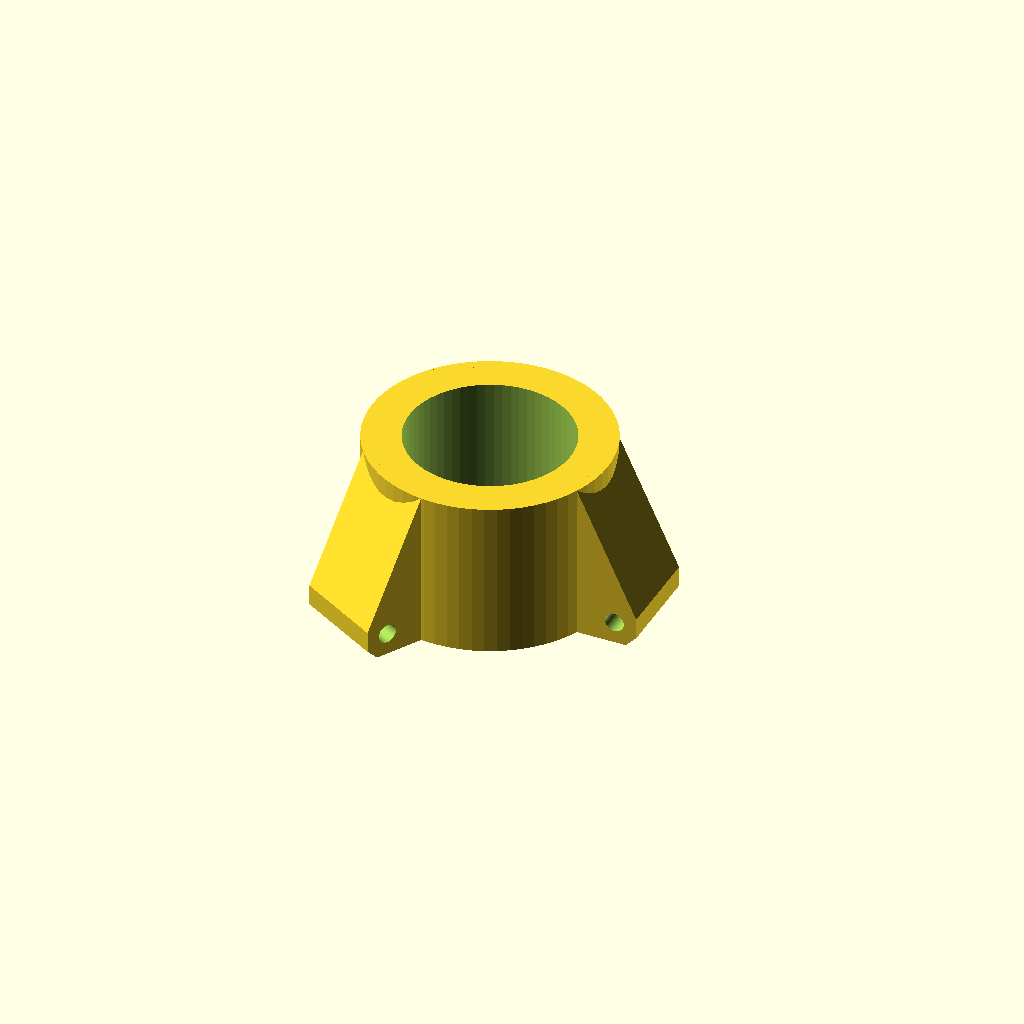
Cell 1: rendered with the file's own defaults.
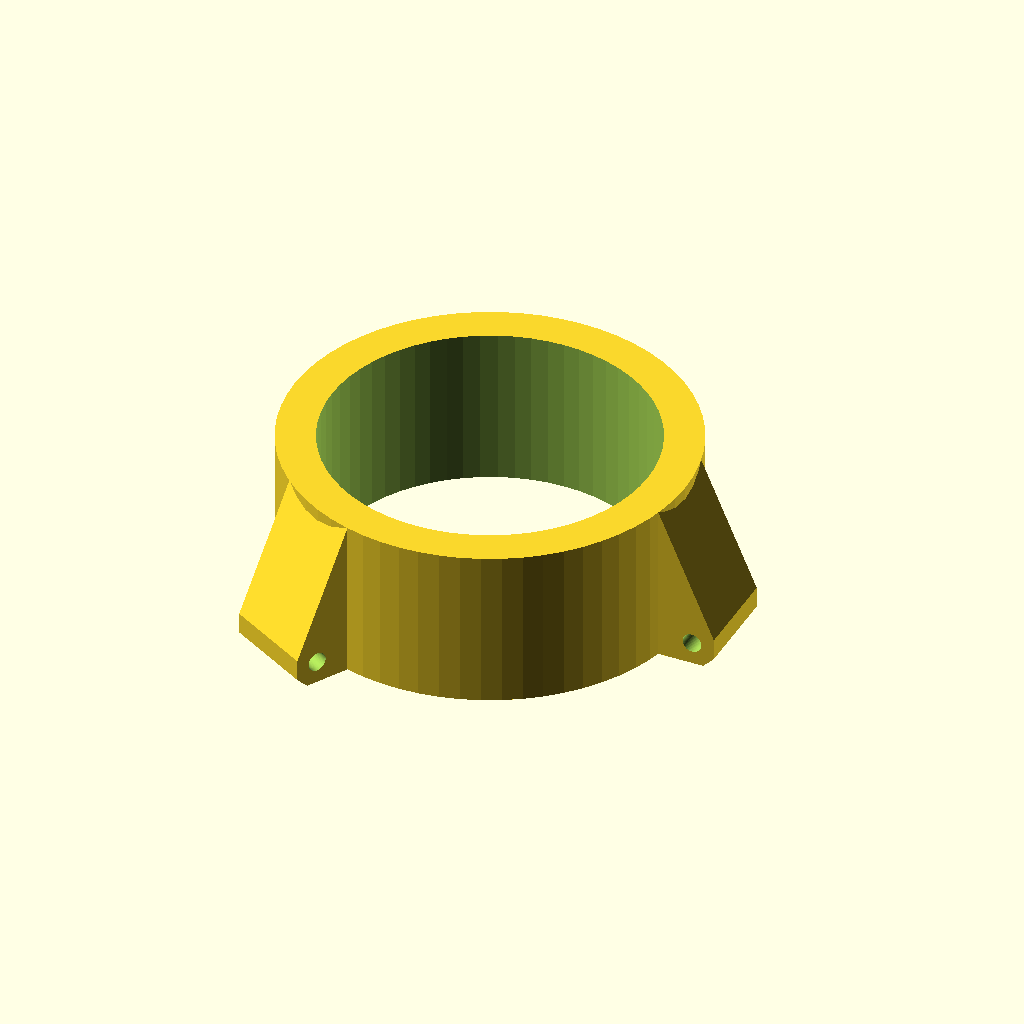
Cell 2: the same model with tubeDiameter = 49.68.
One fixed orthographic camera (rotation 55°, 0°, 25°; colour scheme Cornfield) for every cell.
The OpenSCAD source (tripodspreaderpart-standalone.scad):
// This file was processed by resolve-include.py [https://github.com/arpruss/miscellaneous-scad/blob/master/scripts/resolve-include.py] 
// to include  all the dependencies inside one file.

tubeDiameter = 24.84;
tubeTolerance = 0.4;

sleeveHeight = 25;
sleeveThickness = 6;
attachmentWidth = 14.7;
attachmentTolerance = 0;
attachmentBottomThickness = 8;
attachmentHoleDiameter = 3;
attachmentHoleHeight = 3.5;
attachmentHoleInset = 3.5;
bottomBezel = 1.7;

module end_of_parameters_dummy() {}


//BEGIN DEPENDENCY: use <tubemesh.scad>;

//BEGIN DEPENDENCY: use <eval.scad>;
function _isRange(v) = !is_list(v) && !is_string(v) && v[0] != undef;

$careful = false;

function _substr(s, start=0, stop=undef, soFar = "") =
    start >= (stop==undef ? len(s) : stop) ? soFar :
        _substr(s, start=start+1, stop=stop, soFar=str(soFar, s[start]));

function _parseInt(s, start=0, stop=undef, accumulated=0) =
    let( stop = stop==undef ? len(s) : stop )
        start >= stop ? accumulated :
        s[start] == "+" ? _parseInt(s, start=start+1, stop=stop) :
        s[start] == "-" ? -_parseInt(s, start=start+1, stop=stop) :
        let (digit = search(s[start], "0123456789"))
            digit == [] ? 0 : _parseInt(s, start=start+1, stop=stop, accumulated=accumulated*10+digit[0]);

function _findNonDigit(s, start=0) =
    start >= len(s) || s[start]<"0" || s[start]>"9" ? start :
    _findNonDigit(s, start=start+1);

function _replaceChar(s,c1,c2,pos=0,soFar="") =
    pos >= len(s) ? soFar :
    _replaceChar(s,c1,c2,pos=pos+1,soFar=str(soFar, s[pos]==c1 ? c2 : s[pos]));

function _parseUnsignedFloat(s) =
    len(s) == 0 ? 0 :
        let(
            firstNonDigit = _findNonDigit(s),
            decimalPart = s[firstNonDigit]!="." ?
                [firstNonDigit,firstNonDigit] : [firstNonDigit+1, _findNonDigit(s, start=firstNonDigit+1)],
            intPart = _parseInt(s,start=0,stop=firstNonDigit),
            fractionPart = _parseInt(s,start=decimalPart[0],stop=decimalPart[1]),
            baseExp = s[decimalPart[1]]=="e" || s[decimalPart[1]]=="E" ? pow(10,_parseInt(s, start=decimalPart[1]+1)) : 1)
            (intPart+fractionPart*pow(10,-(decimalPart[1]-decimalPart[0])))*baseExp;

function _tail(v) = len(v)>=2 ? [for(i=[1:len(v)-1]) v[i]] : [];
function _isspace(c) = (" " == c || "\t" == c || "\r" == c || "\n" == c );
function _isdigit(c) = ("0" <= c && c <= "9" );
function _isalpha(c) = ("a" <= c && c <= "z") || ("A" <= c && c <= "Z");
function _isalpha_(c) = _isalpha(c)  || c=="_";
function _isalnum_(c) = _isalpha(c) || _isdigit(c) || c=="_";
function _flattenLists(ll) = [for(a=ll) for(b=a) b];

function _spaceSequence(s, start=0, count=0) =
    len(s)>start && _isspace(s[start]) ? _spaceSequence(s, start=start+1, count=count+1) : count;
function _digitSequence(s, start=0, count=0) =
    len(s)>start && _isdigit(s[start]) ? _digitSequence(s, start=start+1,count=count+1) : count;
function _alnum_Sequence(s, start=0, count=0) =
    len(s)>start && _isalnum_(s[start]) ? _alnum_Sequence(s, start=start+1,count=count+1) : count;
function _identifierSequence(s, start=0, count=0) =
    len(s)>start && _isalpha_(s[start]) ? _alnum_Sequence(s, start=start+1, count=count+1) : count;
function _signedDigitSequence(s, start=0) =
    len(s) <= start ? 0 :
        (s[start] == "+" || s[start] == "-" ) ? 1+_digitSequence(s,start=start+1) : _digitSequence(s,start=start);
function _realStartingWithDecimal(s, start=0) =
    len(s)>start && s[start] == "." ?
        let(next = start+1+_digitSequence(s, start=start+1))
        (s[next] == "e" || s[next] == "E" ?
            next-start+1+_signedDigitSequence(s, start=next+1) : next-start)
        : 0;
function _realContinuation(s, start=0) =
    len(s) <= start ? 0 :
        let(c1=_realStartingWithDecimal(s, start=start))
        c1 > 0 ? c1 :
        s[start] == "e" || s[start] == "E" ?
            1+_signedDigitSequence(s, start=start+1) : 0;
function _positiveRealSequence(s, start=0) =
    len(s) <= start ? 0 :
        let(c1 = _realStartingWithDecimal(s, start=start))
            c1 > 0 ? c1 :
        let(c2 = _digitSequence(s, start=start))
            c2 > 0 ? c2 + _realContinuation(s, start=start+c2) : 0;

_multiSymbolOperators = [ "<=", ">=", "==", "&&", "||" ]; // must be in order of decreasing length

function _multiSymbolOperatorSequence(s, start=0) =
    (s[start]=="<" && s[start+1]=="=") ||
    (s[start]==">" && s[start+1]=="=") ||
    (s[start]=="=" && s[start+1]=="=") ||
    (s[start]=="!" && s[start+1]=="=") ||
    (s[start]=="&" && s[start+1]=="&") ||
    (s[start]=="|" && s[start+1]=="|") ? 2 : 0;

function _tokenize(s, start=0) =
    start >= len(s) ? [] :
    let(c1=_spaceSequence(s, start=start)) c1>0 ?
        concat([" "], _tokenize(s, start=start+c1)) :
    let(c2=_identifierSequence(s, start=start)) c2>0 ?
        concat([_substr(s, start=start, stop=start+c2)], _tokenize(s, start=start+c2)) :
    let(c3=_positiveRealSequence(s, start=start)) c3>0 ?
        concat([_substr(s, start=start, stop=start+c3)], _tokenize(s, start=start+c3)) :
    let(c4=_multiSymbolOperatorSequence(s, start=start)) c4>0 ?
        concat([_substr(s, start=start, stop=start+c4)], _tokenize(s, start=start+c4)) :
        concat([s[start]], _tokenize(s, start=start+1));


function _endParens(list,start=0,openCount=0,stop=undef) =
    let(stop = stop==undef ? len(list) : stop)
    start >= stop ? (openCount?undef:stop) :
    list[start][0] == ")" ?
            (openCount==1 ? start+1 : _endParens(list,start+1,stop=stop, openCount=openCount-1)) :
    _endParens(list,start+1,stop=stop, openCount=
        list[start][0] == "(" ?
            openCount+1 : openCount);

function _indexInTable(string, table, column=0) =
    let (s=search([string], table, index_col_num=column))
        s[0] == [] ? -1 : s[0][0];

_NAME = 0;
_ARITY = 1;
_PREC = 2;
_ASSOC_DIR = 3;
_ARGUMENTS_FROM_VECTOR = 4;
_OPERATOR = 5;
_EXTRA_DATA = 6;

function _func(op) = [ op, 1, -1, 1, true, op ];

_operators = [
    [ "[", 1, -1, 1, true, "[" ],
    [ "pow", 1, -1, 1, true, "^" ],
    [ "cross", 1, -1, 1, true, "cross" ],
    _func("sqrt"),
    _func("cos"),
    _func("sin"),
    _func("tan"),
    _func("acos"),
    _func("asin"),
    _func("atan"),
    _func("COS"),
    _func("SIN"),
    _func("TAN"),
    _func("ACOS"),
    _func("ASIN"),
    _func("ATAN"),
    _func("abs"),
    _func("ceil"),
    _func("exp"),
    _func("floor"),
    _func("ln"),
    _func("log"),
    _func("round"),
    _func("sign"),
    _func("norm"),
    [ "atan2", 1, -1, 1, true, "atan2" ],
    [ "ATAN2", 1, -1, 1, true, "ATAN2" ],
    [ "max", 1, -1, 1, true, "max" ],
    [ "min", 1, -1, 1, true, "min" ],
    [ "concat", 1, -1, 1, true, "concat" ],
    [ "#", 2, 0, -1, false, "#" ],
    [ "^", 2, 0, -1, false, "^" ],
    [ "#-",1, 0.5, 0, true, "-" ],
    [ "#+",1, 0.5, 0, true, "+" ],
    [ "*", 2, 1, 1, false, "*" ],
    [ "/", 2, 1, 1, false, "/" ],
    [ "%", 2, 1, 1, false, "%" ],
    [ "+", 2, 2, 1, true, "+" ],
    [ "-", 2, 2, 1, true, "-" ],
    [ "!=", 2, 3, 1, true, "!=" ],
    [ "==", 2, 3, 1, true, "==" ],
    [ "<=", 2, 3, 1, true, "<=" ],
    [ ">=", 2, 3, 1, true, ">=" ],
    [ "<", 2, 3, 1, true, "<" ],
    [ ">", 2, 3, 1, true, ">" ],
    [ "!", 1, 4, 1, true, "!" ],
    [ "&&", 2, 5, 1, true, "&&" ],
    [ "||", 2, 5, 1, true, "||" ],
    [ "?", 2, 10, -1, true, "?" ],
    [ ":", 2, 10, -1, true, ":" ],
    [ "=", 2, 30, 1, true, "=" ], // for let()
    [ "let", 1, 25, 1, true, "let" ],
    [ ",", 2, 100, 1, true, "," ]
   ];

_binary_or_unary = [ ["-", "#-"], ["+", "#+"], ["#", "["] ];

// insert parentheses in some places to tweak the order of
// operations in those contexts
function _fixBrackets(pretok,start=0) =
    start >= len(pretok) ? [] :
    pretok[start] == "[" ?
        concat(["#", "("], _fixBrackets(pretok,start=start+1)) :
    pretok[start] == "]" ?
        concat([")"], _fixBrackets(pretok,start=start+1)) :
    pretok[start] == "?" ?
        concat([pretok[start],"("], _fixBrackets(pretok,start=start+1)) :
    pretok[start] == ":" ?
        concat([")",pretok[start]], _fixBrackets(pretok,start=start+1)) :
        concat(pretok[start], _fixBrackets(pretok,start=start+1));

// disambiguate operators that can be unary or binary
function _fixUnaries(pretok) =
    [ for (i=[0:len(pretok)-1])
         let (
            a = pretok[i],
            j=_indexInTable(a, _binary_or_unary))
            (0 <= j && (i == 0 || pretok[i-1] == "(" ||
                0 <= _indexInTable(pretok[i-1], _operators)))? _binary_or_unary[j][1] : a ];

function _fixLet1(tok, start=0, stop=undef) =
    let (stop = stop==undef ? len(tok) : stop)
        start >= stop ? [] :
        tok[start][0] == "let"?
           let(endP=_endParens(tok,start=start+1,stop=stop,openCount=0)) concat([concat(tok[start], [_fixLet1(tok,start=start+2,stop=endP-1)])], _fixLet1(tok,start=endP,stop=stop)) :
        concat([tok[start]], _fixLet1(tok,start=start+1,stop=stop));

function _parsePass1(s) =
    let (pretok=_fixUnaries(_fixBrackets(_tokenize(s))))
    _fixLet1(
    [ for (i=[0:len(pretok)-1])
        let (a=pretok[i])
        if (a[0] != " ")
            let (j=_indexInTable(a, _operators))
                j >= 0 ? _operators[j] : [a] ] );

function _prec(op1, pos1, op2, pos2) =
    op1 != undef && op2 == undef ? false :
    op1 == undef && op2 != undef ? true :
    op1 == undef && op2 == undef ? true :
    op1[_ARITY] == 1 && pos1 > pos2 ? true :
    op2[_ARITY] == 1 && pos2 > pos1 ? false :
    op1[_PREC] < op2[_PREC] ? true :
        op2[_PREC] < op1[_PREC] ? false :
            op1[_ASSOC_DIR] * pos1 < op2[_ASSOC_DIR] * pos2;

function _parseLiteralOrVariable(s) =
        s == "PI" ? PI :
        s == "true" ? true :
        s == "false" ? false :
        //s == "undef" ? undef : // TODO: better fix for undef than this hackish one
        _isalpha_(s[0]) ? s :
        _parseUnsignedFloat(s);

function _isoperator(token) = _PREC<len(token);

function _getCandidatesForMainOperator(tok,start,stop) =
   start >= stop ? [] :
   tok[start][0] == "(" ?
        _getCandidatesForMainOperator(tok,_endParens(tok,start=start+1,stop=stop,openCount=1),stop)
        :
        _isoperator(tok[start]) ? concat([[tok[start],start]],_getCandidatesForMainOperator(tok,start+1,stop)) :
        _getCandidatesForMainOperator(tok,start+1,stop);

// Find the operator with least precedence
function _findMainOperatorPos(candidates,start=0) =
    len(candidates) <= start ? undef :
    let(rest=_findMainOperatorPos(candidates,start+1))
    _prec(candidates[rest][0], rest, candidates[start][0], start) ? start : rest;

function _firstOccurrence(c,opName,start=0) =
    start >= len(c) ? undef :
    c[start][0][0] == opName ? c[start] :
        _firstOccurrence(c,opName,start=start+1);

function _mainOperator(tok,start,stop) =
    let(c=_getCandidatesForMainOperator(tok,start,stop),
        pos=_findMainOperatorPos(c),
        m=c[pos])
        m[0][0] == "?" ?
            concat(m, [_firstOccurrence(c,":",start=pos+1)[1]])
            : m;

function _doLets(assignments, final, start=0) =
    start >= len(assignments) ? final :
    assignments[start][0] == "=" ? ["let", ["'", assignments[start][1]], assignments[start][2], _doLets(assignments, final, start=start+1)] : _doLets(assignments, final, start=start+1);

function _letOperator(a,b) =
    let(rawAssignments=_fixCommas(a),
        assignments=rawAssignments[0] == "[[" ?
            _tail(rawAssignments) : [a])
    _doLets(assignments, b);

/* This takes a fully tokenized vector, each element of which is either a line from the _operators table or a vector containing a single non-operator string, and parses it using general parenthesis and operator parsing. Comma expressions for building vectors will be parsed in the next pass. */
function _parseMain(tok,start=0,stop=undef) =
    let( stop= stop==undef ? len(tok) : stop )
        stop <= start ? [] :
        tok[start][0] == "(" && _endParens(tok,start=start+1,stop=stop,openCount=1)==stop ?
            _parseMain(tok,start=start+1,stop=stop-1) :
        let( lp = _mainOperator(tok,start,stop) )
            lp[0] == undef ? ( stop-start>1 ? undef : _parseLiteralOrVariable(tok[start][0]) ) :
            let( op = lp[0], pos = lp[1] )
                op[_NAME] == "?" ?
                    [ op[_OPERATOR], _parseMain(tok,start=start,stop=pos), _parseMain(tok,start=pos+1,stop=lp[2]), _parseMain(tok,start=lp[2]+1,stop=stop) ] :
                op[_NAME] == "let" ?
                    _letOperator( _parseMain(op[_EXTRA_DATA]), _parseMain(tok,start=pos+1,stop=stop)) :
                let(rhs=_parseMain(tok,start=pos+1,stop=stop))
                op[_ARITY] == 2 ?
                    (start==pos ?
                    /* unary use of binary operator */
                    let(j=_indexInTable(op[_OPERATOR], _binary_or_unary)) [ _binary_or_unary[j][1],rhs] : [ op[_OPERATOR], _parseMain(tok,start=start,stop=pos), rhs])
                    : [ op[_OPERATOR], rhs ];


// this upgrades sequences of binary commas to vectors
function _fixCommas(expression) =
    expression[0] == "," ?
        let(a=_fixCommas(expression[1]),
            b=_fixCommas(expression[2]))
            a[0] == "[[" ?
                concat(["[["],concat(_tail(a), [b])) :
                ["[[",a,b]
        :
    is_list(expression) ?
            (expression[1] == [] ? [expression[0]] :
            concat([expression[0]], [for (i=[1:1:len(expression)-1]) _fixCommas(expression[i])]) ) :
            expression;

// fix arguments from vectors
function _fixArguments(expression) =
    let(i=_indexInTable(expression[0], _operators, _OPERATOR))
            i >=0 && _operators[i][_ARGUMENTS_FROM_VECTOR] && expression[1][0] == "[[" ? concat([expression[0]], [for (i=[1:len(expression[1])-1]) _fixArguments(expression[1][i])]) :
/*            expression[0] == "?" ?
                concat([expression[0],expression[1]],[for (i=[1:len(expression[2])-1]) _fixArguments(expression[2][i])]) : */
            is_list(expression) && len(expression)>1 ?
                concat([expression[0]], [for (i=[1:len(expression)-1]) _fixArguments(expression[i])])
                    : expression;

function _optimizedLiteral(x) =
    is_num(x) || is_bool(x) || is_undef(x) ? x : ["'", x];

function _wellDefined(x) =
    is_undef(x) ? false :
    is_num(x) || is_bool(x) ? true :
    x[0] == "'" ? true :
    len(x)==1 ? x[0]!=undef :
    len([for (a=x) if(!_wellDefined(a)) true])==0;

function _optimize(expression) =
    let(x=eval(expression,$careful=true))
        _wellDefined(x) ? _optimizedLiteral(x) :
        expression[0] == "'" ? _optimizedLiteral(x) :
        ! is_string(expression) ?
            concat([expression[0]], [for(i=[1:len(expression)-1]) (i>1 || expression[0] != "let") ?  _optimize(expression[i]) : expression[i]]) :
        expression;

function compileFunction(expression,optimize=true) =
            is_list(expression) ? expression :
            is_num(expression) ? expression :
            let(unoptimized = _fixArguments(_fixCommas(_parseMain(_parsePass1(expression)))))
        optimize ? _optimize(unoptimized) : unoptimized;

function evaluateFunction(expression,variables) = eval(compileFunction(expression,optimize=false),variables);

function _let(v, var, value) = concat([var, value], v);

function _lookupVariable(var, table) =
    let (s=search([var], table, index_col_num=0))
        s[0] == [] ? undef : table[s[0][0]][1];

function _generate(var, range, expr, v) =
    [ for(i=range) eval(expr, _let(v, var, i)) ];

function _haveUndef(v,n=0) =
    n >= len(v) ? false :
    is_undef(v[n]) ? true :
    _haveUndef(v,n=n+1);

function eval(c,v=[]) =
    is_string(c) ? _lookupVariable(c,v) :
    let(op=c[0]) (
    op == undef ? c :
    op == "'" ? c[1] :
    op == "&&" ? (!$careful ? eval(c[1],v)&&eval(c[2],v) :
        (let(c1=eval(c[1],v))
        c1==undef ? undef :
        !c1 ? false :
        let(c2=eval(c[2],v))
        c2==undef ? undef :
        c1 && c2) ) :
    op == "||" ? (!$careful ? eval(c[1],v)||eval(c[2],v) :
        (let(c1=eval(c[1],v))
        c1==undef ? undef :
        c1 ? true :
        let(c2=eval(c[2],v))
        c2==undef ? undef :
        c1 || c2) ) :
    op == "let" ? (!$careful ? eval(c[3],concat([[eval(c[1],v),eval(c[2],v)]], v)) :
            let(c1=eval(c[1],v),c2=eval(c[2],v))
                c1==undef || c2==undef ? undef :
                    eval(c[3],concat([[c1,c2]], v)) ) :
    op == "gen" ? _generate(eval(c[1],v),eval(c[2],v),c[3],v) :
    let(args = [for(i=[1:1:len(c)-1]) eval(c[i],v)])
        $careful && _haveUndef(args) ? undef :
    op == "+" ? (len(args)==1 ? args[0] : args[0]+args[1]) :
    op == "-" ? (len(args)==1 ? -args[0] : args[0]-args[1]) :
    op == "*" ? args[0]*args[1] :
    op == "/" ? args[0]/args[1] :
    op == "%" ? args[0]%args[1] :
    op == "sqrt" ? sqrt(args[0]) :
    op == "^" || op == "pow" ? pow(args[0],args[1]) :
    op == "cos" ? cos(args[0]) :
    op == "sin" ? sin(args[0]) :
    op == "tan" ? tan(args[0]) :
    op == "acos" ? acos(args[0]) :
    op == "asin" ? asin(args[0]) :
    op == "atan" ? atan(args[0]) :
    op == "atan2" ? atan2(args[0],args[1]) :
    op == "COS" ? cos(args[0]*180/PI) :
    op == "SIN" ? sin(args[0]*180/PI) :
    op == "TAN" ? tan(args[0]*180/PI) :
    op == "ACOS" ? acos(args[0])*PI/180 :
    op == "ASIN" ? asin(args[0])*PI/180 :
    op == "ATAN" ? atan(args[0])*PI/180 :
    op == "ATAN2" ? atan2(args[0],args[1])*PI/180 :
    op == "abs" ? abs(args[0]) :
    op == "ceil" ? ceil(args[0]) :
    op == "cross" ? cross(args[0],args[1]) :
    op == "exp" ? exp(args[0]) :
    op == "floor" ? floor(args[0]) :
    op == "ln" ? ln(args[0]) :
    op == "len" ? len(args[0]) :
    op == "log" ? log(args[0]) :
    op == "max" ? (len(args) == 1 ? max(args[0]) : max(args)) :
    op == "min" ? (len(args) == 1 ? min(args[1]) : min(args)) :
    op == "norm" ? norm(args[0]) :
    op == "rands" ? rands(args[0],args[1],args[2],args[3]) :
    op == "round" ? round(args[0]) :
    op == "sign" ? sign(args[0]) :
    op == "[" ? args :
    op == "#" ? args[0][args[1]] :
    op == "<" ? args[0]<args[1] :
    op == "<=" ? args[0]<=args[1] :
    op == ">=" ? args[0]>=args[1] :
    op == ">" ? args[0]>args[1] :
    op == "==" ? args[0]==args[1] :
    op == "!=" ? args[0]!=args[1] :
    op == "!" ? !args[0] :
    op == "?" ? (args[0]?args[1]:args[2]) :
    op == "concat" ? [for (a=args) for(v=a) v] :
    op == "range" ? (len(args)==2 ? [args[0]:args[1]] : [args[0]:args[1]:args[2]]) :
    undef
    );

// per 10,000 operations with "x^3*y-x*y^3"
// 24 sec compile
// 21 sec unoptimized compile
// 22 sec evaluateFunction()
// 0.7 sec eval

// pass1 10 seconds [tokenize: 4 seconds]
// parseMain 6
// fixCommas 0
// fixArguments 3
// optimize 3
/*
echo(compileFunction("x^(2*3)"));
fc = compileFunction("x^3*y-x*y^3",optimize=true);
echo(fc);
echo(eval(fc,[["x",1],["y",1]]));
z=[for(i=[0:9999]) compileFunction("x^3*y-x*y^3",optimize=false)];//fc,[ ["x",1],["y",2] ])];
*/

//z = [for(i=[1:10000]) compileFunction("x^3*y-x*y^3")];
// normal: 23

//function repeat(s, copies, soFar="") = copies <= 0 ? soFar : repeat(s, copies-1, soFar=str(soFar,s));

//END DEPENDENCY: use <eval.scad>;


// written for tail-recursion
// _subtotals[i] = list[0] + ... + list[i-1]
function _subtotals(list,soFar=[]) =
        len(soFar) >= 1+len(list) ? soFar :
        _subtotals(list,
            let(n1=len(soFar))
            concat(soFar, n1>0 ? soFar[n1-1]+list[n1-1] : 0));

function _flatten(list) = [for (a=list) for(b=a) b];

function _reverseTriangle(t) = [t[2], t[1], t[0]];

function _mod(a,b) =
    let (m=a%b)
    m < 0 ? b+m : m;

// smallest angle in triangle
function _minAngle(p1,p2,p3) =
    let(a = p2-p1,
        b = p3-p1,
        c = p3-p2,
        v1 = a*b,
        v2 = -(c*a))
        v1 == 0 || v2 == 0 ? 0 :
        let( na = norm(a),
             a1 = acos(v1 / (na*norm(b))),
             a2 = acos(v2 / (na*norm(c))) )
        min(a1,a2,180-(a1+a2));

// triangulate square to maximize smallest angle
function _doSquare(points,i11,i21,i22,i12,optimize=1) =
    points[i11]==points[i12] ? [[i11,i21,i22]] :
    points[i21]==points[i22] ? [[i22,i12,i11]] :
    !optimize ? [[i11,i21,i22], [i22,i12,i11]] :
    let (m1 = min(_minAngle(points[i11],points[i21],points[i22]), _minAngle(points[i22],points[i12],points[i11])),
        m2 = min(_minAngle(points[i11],points[i21],points[i12]),
                _minAngle(points[i21],points[i22],points[i12])) )
        m2 <= m1 ? [[i11,i21,i22], [i22,i12,i11]] :
                  [[i11,i21,i12], [i21,i22,i12]];

/*
function _inTriangle(v1,t) = (v1==t[0] || v1==t[1] || v1==t[2]);

function _findTheDistinctVertex(t1,t2) =
    let(in = [for(i=[0:2]) _inTriangle(t1[i],t2)])
    ! in[0] && in[1] && in[2] ? 0 :
    ! in[1] && in[0] && in[2] ? 1 :
    ! in[2] && in[0] && in[1] ? 2 :
    undef;

// make vertex i come first
function _rotateTriangle(t,i) =
    [for (j=[0:2]) t[(j+i)%3]];

function _optimize2Triangles(points,t1,t2) =
    let(i1 = _findTheDistinctVertex(t1,t2))
    i1 == undef ? [t1,t2] :
    let(i2 = _findTheDistinctVertex(t2,t1))
    i2 == undef ? [t1,t2] :
    _doSquare(points,t1[(i1+2)%3],t1[i1],t2[(i2+2)%3],t2[i2],optimize=1);

// a greedy optimization for a strip of triangles most of which adjoin one another; written for tail-recursion
function _optimizeTriangles(points,triangles,position=0,optimize=1,iterations=4) =
        !optimize || position >= iterations*len(triangles) ? triangles :
            _optimizeTriangles(points,
                let(
                    n = len(triangles),
                    position1=position%n,
                    position2=(position+1)%n,
                    opt=_optimize2Triangles(points,triangles[position1],triangles[position2]))
                    [for (i=[0:len(triangles)-1])
                        i == position1 ? opt[0] :
                        i == position2 ? opt[1] :
                            triangles[i]],
                position=position+1);
*/

function _removeEmptyTriangles(points,triangles) =
    [for(t=triangles)
        if(points[t[0]] != points[t[1]] && points[t[1]] != points[t[2]] && points[t[2]] != points[t[0]]) t];

// tail recursion
function _getClosest(points,index,count,ref,best=[undef,undef])
        = count <= 0 ? (best[0]==undef ? index : best[0]) :
          _getClosest(points,index+1,count-1,ref,
            best = best[0] == undef ||
            norm(points[index]-ref) < best[1] ?
            [index,norm(points[index]-ref)] : best);

function _getIndices(points,index1,n1,index2,n2,shift,i,optimize) =
        let (i1=[index2+_mod(i+shift,n2),
                 index2+_mod(i+1+shift,n2)])
        optimize < 0 ?
        [[_getClosest(points,index1,n1,points[i1[0]]),
          _getClosest(points,index1,n1,points[i1[1]])],
          i1] :
        [[index1+floor(i*n1/n2+0.5)%n1,
         index1+floor(((i+1)%n2)*n1/n2+0.5)%n1],
         i1];

// n1 and n2 should be fairly small, so this doesn't need
// tail-recursion
// this assumes n1<=n2
function _tubeSegmentTriangles0(points,index1,n1,index2,n2,shift=0,i=0,soFar=[],optimize=1)
    = i>=n2 ? _removeEmptyTriangles(points,soFar) :
            let(ii = _getIndices(points,index1,n1,index2,n2,shift,i,optimize),
                add = ii[0][0] == ii[0][1] ? [[ii[0][0],ii[1][0],ii[1][1]]] :
                    _doSquare(points,ii[0][0],ii[1][0],ii[1][1],ii[0][1],optimize=optimize))
                _tubeSegmentTriangles0(points,index1,n1,index2,n2,i=i+1,soFar=concat(soFar,add),shift=shift,optimize=optimize);

function _measureQuality(points, triangles, pos=0, sumThinnest=1e100) =
    pos >= len(triangles) ? sumThinnest :
        _measureQuality(points, triangles, pos=pos+1, sumThinnest=min(sumThinnest,_minAngle(points[triangles[pos][0]],points[triangles[pos][1]],points[triangles[pos][2]])));

function _bestTriangles(points,tt, pos=0, best=[0,-1/0]) =
        pos >= len(tt) || len(tt)<=1 ? tt[best[0]] :
        _bestTriangles(points, tt, pos=pos+1,
            best = let(q=_measureQuality(points,tt[pos]))
                        q>best[1] ? [pos,q] : best);

function _getMaxShift(o) = (!o || o==true || o < 0) ? 0 : o-1;

function _tubeSegmentTriangles(points,index1,n1,index2,n2,optimize=1) =
    _bestTriangles(points,[for (shift=[-_getMaxShift(optimize):_getMaxShift(optimize)]) _tubeSegmentTriangles0(points,index1,n1,index2,n2,shift=shift,optimize=optimize)]);

function _tubeSegmentFaces(points,index,n1,n2,optimize=1)
    = n1<n2 ? _tubeSegmentTriangles(points,index,n1,index+n1,n2,optimize=optimize) :
        [for (f=_tubeSegmentTriangles(points,index+n1,n2,index,n1,optimize=optimize)) _reverseTriangle(f)];

function _tubeMiddleFaces(points,counts,subtotals,optimize=1) = [ for (i=[1:len(counts)-1])
           for (face=_tubeSegmentFaces(points,subtotals[i-1],counts[i-1],counts[i],optimize=optimize)) face ];

function _endCaps(counts,subtotals,startCap=true,endCap=true) =
    let( n = len(counts),
         cap1 = counts[0]<=2 || !startCap ? undef : [for(i=[0:counts[0]-1]) i],
         cap2 = counts[n-1]<=2 || !endCap ? undef : [for(i=[counts[n-1]-1:-1:0]) subtotals[n-1]+i] )
       [for (c=[cap1,cap2]) if (c!=undef) c];

function _tubeFaces(sections,startCap=true,endCap=true,optimize=1) =
                let(
        counts = [for (s=sections) len(s)],
        points = _flatten(sections),
        subtotals = _subtotals(counts))
            concat(_tubeMiddleFaces(points,counts,subtotals,optimize=optimize),_endCaps(counts,subtotals,startCap=startCap,endCap=endCap));

function _removeDuplicates1(points,soFar=[[],[]]) =
        len(soFar[0]) >= len(points) ? soFar :
            _removeDuplicates1(points,
               let(
                mapSoFar=soFar[0],
                pointsSoFar=soFar[1],
                j=len(mapSoFar),
                k=search([points[j]], pointsSoFar)[0])
                k == []? [concat(mapSoFar,[len(pointsSoFar)]),
                            concat(pointsSoFar,[points[j]])] :
                           [concat(mapSoFar,[k]),pointsSoFar]);

function _removeDuplicates(points, faces) =
    let(fix=_removeDuplicates1(points),
        map=fix[0],
        newPoints=fix[1],
        newFaces=[for(f=faces) [for(v=f) map[v]]])
            [newPoints, newFaces];

function pointsAndFaces(sections,startCap=true,endCap=true,optimize=1) =
        let(
            points0=_flatten(sections),
            faces0=_tubeFaces(sections,startCap=startCap,endCap=endCap,optimize=optimize))
        _removeDuplicates(points0,faces0);

function sectionZ(section,z) = [for(xy=section) [xy[0],xy[1],z]];
function sectionX(section,x) = [for(yz=section) [x,yz[0],yz[1]]];
function sectionY(section,y) = [for(xz=section) [xz[0],y,xz[1]]];


function shiftSection(section,delta) = [for(p=section) [for(i=[0:len(delta)-1]) (p[i]==undef?0:p[i])+delta[i]]];

// the optimize parameter can be:
//   -1: nearest neighbor mesh optimization; this can produce meshes that are not watertight, and hence is not recommended unless you know what you are doing
//   0: no optimization at all
//   1: minimal optimization at the quad level
//   n>1: shift corresponding points in different layers by up to n-1 points to try to have the best triangles
module tubeMesh(sections,startCap=true,endCap=true,optimize=1) {
    pAndF = pointsAndFaces(sections,startCap=startCap,endCap=endCap,optimize=optimize);
    polyhedron(points=pAndF[0],faces=pAndF[1]);
}

// increase number of points from len(section) to n
function _interpolateSection(section,n) =
        let(m=len(section))
        n == m ? section :
        n < m ? undef :
            [for(i=[0:m-1])
                let(cur=floor(i*n/m),
                    k=floor((i+1)*n/m)-cur,
                    i2=(i+1)%m)
                    for(j=[0:k-1])
                        let(t=j/k)
                            section[i]*(1-t)+section[i2]*t];

function arcPoints(r=10,d=undef,start=0,end=180,z=undef) =
            let(r=d==undef?r:d/2,
                n=getPointsAround(abs(end-start)))
                    r*[for(i=[0:n])
                        let(angle=start+i*(end-start)/n) [cos(angle),sin(angle)]];

function ngonPoints(n=4,r=10,d=undef,rotate=0,z=undef) =
            let(r=d==undef?r:d/2)
            z==undef ?
            r*[for(i=[0:n-1]) let(angle=i*360/n+rotate) [cos(angle),sin(angle)]] :
            [for(i=[0:n-1]) let(angle=i*360/n+rotate) [r*cos(angle),r*sin(angle),z]];

function starPoints(n=10,r1=5,r2=10,rotate=0,z=undef) =
          z==undef ?
            [for(i=[0:2*n-1]) let(angle=i*180/n+rotate) (i%2?r1:r2) * [cos(angle),sin(angle)]] :
            [for(i=[0:2*n-1]) let(angle=i*180/n+rotate, r=i%2?r1:r2) [r*cos(angle),r*sin(angle),z]];

function roundedSquarePoints(size=[10,10],radius=2,z=undef) =
    let(n=$fn?$fn:32,
        x=len(size)>=2 ? size[0] : size,
        y=len(size)>=2 ? size[1] : size,
        centers=[[x-radius,y-radius],[radius,y-radius],[radius,radius],[x-radius,radius]],
        section=[for(i=[0:n-1])
            let(center=centers[floor(i*4/n)],
                angle=360*i/n)
            center+radius*[cos(angle),sin(angle)]])
        z==undef ? section : sectionZ(section,z);

function getPointsAround(radius, angle=360) =
    max(3, $fn ? ceil($fn*angle/360) :
        max(floor(0.5+angle/$fa), floor(0.5+2*radius*PI*angle/360/$fs)));

// warning: no guarantee of perfect convexity
module mySphere(r=10,d=undef) {
    GA = 2.39996322972865332 * 180 / PI;
    radius = d==undef ? r : d/2;
    pointsAround = getPointsAround(radius);
    numSlices0 = (pointsAround + pointsAround % 2)/2;
    numSlices = numSlices0 + (numSlices0%2);
    sections = radius*[for(i=[0:numSlices])
                    i == 0 ? [[0,0,-1]] :
                    i == numSlices ? [[0,0,1]] :
                    let(
                        lat = (i-numSlices/2)/(numSlices/2)*90,
                        z1 = sin(lat),
                        r1 = cos(lat),
                        count = max(3,floor(0.5 + pointsAround * abs(r1))))
                        ngonPoints(count,r=r1,z=z1)];
    data = pointsAndFaces(sections,optimize=-1);
    polyhedron(points=data[0], faces=data[1]);
}

function twistSectionXY(section,theta,autoShift=false) =
    let(
    n = len(section),
    shift=autoShift ? floor(n*_mod(theta,360)/360) : 0)
    [for (a=[0:len(section)-1])
        let(p=section[_mod(a-shift,n)])
        [for(i=[0:len(p)-1])
        i == 0 ? p[0]*cos(theta)-p[1]*sin(theta) :
        i == 1 ? p[0]*sin(theta)+p[1]*cos(theta) :
        p[i]]];

module morphExtrude(section1,section2=undef,height=undef,twist=0,numSlices=10,curve="t",curveParams=[[]],startCap=true,endCap=true,optimize=1) {

    section2 = section2==undef ? section1 : section2;

    fc = compileFunction(curve);
    function getCurve(t) = (curve=="t" ? t : eval(fc,concat([["t",t]],curveParams)));

    n = max(len(section1),len(section2));

    section1interp = _interpolateSection(section1,n);
    section2interp = _interpolateSection(section2,n);
    sections = height == undef ?
                      [for(i=[0:numSlices])
                        let(t=i/numSlices)
                        (1-t)*section1interp+t*section2interp] :
                      [for(i=[0:numSlices])
                        let(t=i/numSlices,
                            t1=getCurve(t),
                            theta = -t*twist,
                            section=(1-t1)*section1interp+t1*section2interp)
                        twistSectionXY(sectionZ(section,height*t),theta)];

    tubeMesh(sections,startCap=startCap,endCap=endCap,optimize=optimize);
}

module cone(r=10,d=undef,height=10) {
    radius = d==undef ? r : d/2;

    pointsAround = getPointsAround(radius);

    morphExtrude(ngonPoints(n=pointsAround,r=radius), [[0,0]], height=height,optimize=0);
}

module prism(base=[[0,0,0],[1,0,0],[0,1,0]], vertical=[0,0,1]) {
    morphExtrude(base,[for(v=base) v+vertical],numSlices=1);
}


//END DEPENDENCY: use <tubemesh.scad>;



module dummy() {}

$fn = 64;

// R = H/2+W^2/8H
function cordToRadius(H,W) = H/2+W*W/(8*H);
function cordHeight(R,W) = R-(0.5)*sqrt(4*R*R-W*W);

outerRadius = tubeDiameter/2+tubeTolerance+sleeveThickness;
attachmentWidth1 = attachmentWidth-2*attachmentTolerance;
attachmentInset = cordHeight(outerRadius,attachmentWidth1);

echo(attachmentInset);

module attachment() {
  function S(thickness,z) =
    sectionZ([[-attachmentInset,-attachmentWidth1/2],[-attachmentInset+thickness,-attachmentWidth1/2],[-attachmentInset+thickness,attachmentWidth1/2],[-attachmentInset,attachmentWidth1/2]],z);

    translate([outerRadius,0,0])
  difference() {
  tubeMesh(
    [S(attachmentBottomThickness+attachmentInset-bottomBezel,0),
    S(attachmentBottomThickness+attachmentInset,bottomBezel),
    S(attachmentBottomThickness+attachmentInset,attachmentHoleHeight+attachmentHoleDiameter/2),
      S(0,sleeveHeight)]);

      translate([attachmentBottomThickness-attachmentHoleInset,0,attachmentHoleHeight])
      rotate([90,0,0])
      cylinder(d=attachmentHoleDiameter,h=3*attachmentWidth1,center=true);
  }
}

difference() {
    union() {
        cylinder(r=outerRadius,h=sleeveHeight);
        for (a=[0,120,240]) rotate([0,0,a]) attachment();
    }
    translate([0,0,-1]) cylinder(d=tubeDiameter+2*tubeTolerance,h=sleeveHeight+2);
}
Parameter table extracted from the source (name, type, default, range or options):
tubeDiameter: number, default 24.84
tubeTolerance: number, default 0.4
sleeveHeight: number, default 25
sleeveThickness: number, default 6
attachmentWidth: number, default 14.7
attachmentTolerance: number, default 0
attachmentBottomThickness: number, default 8
attachmentHoleDiameter: number, default 3
attachmentHoleHeight: number, default 3.5
attachmentHoleInset: number, default 3.5
bottomBezel: number, default 1.7
